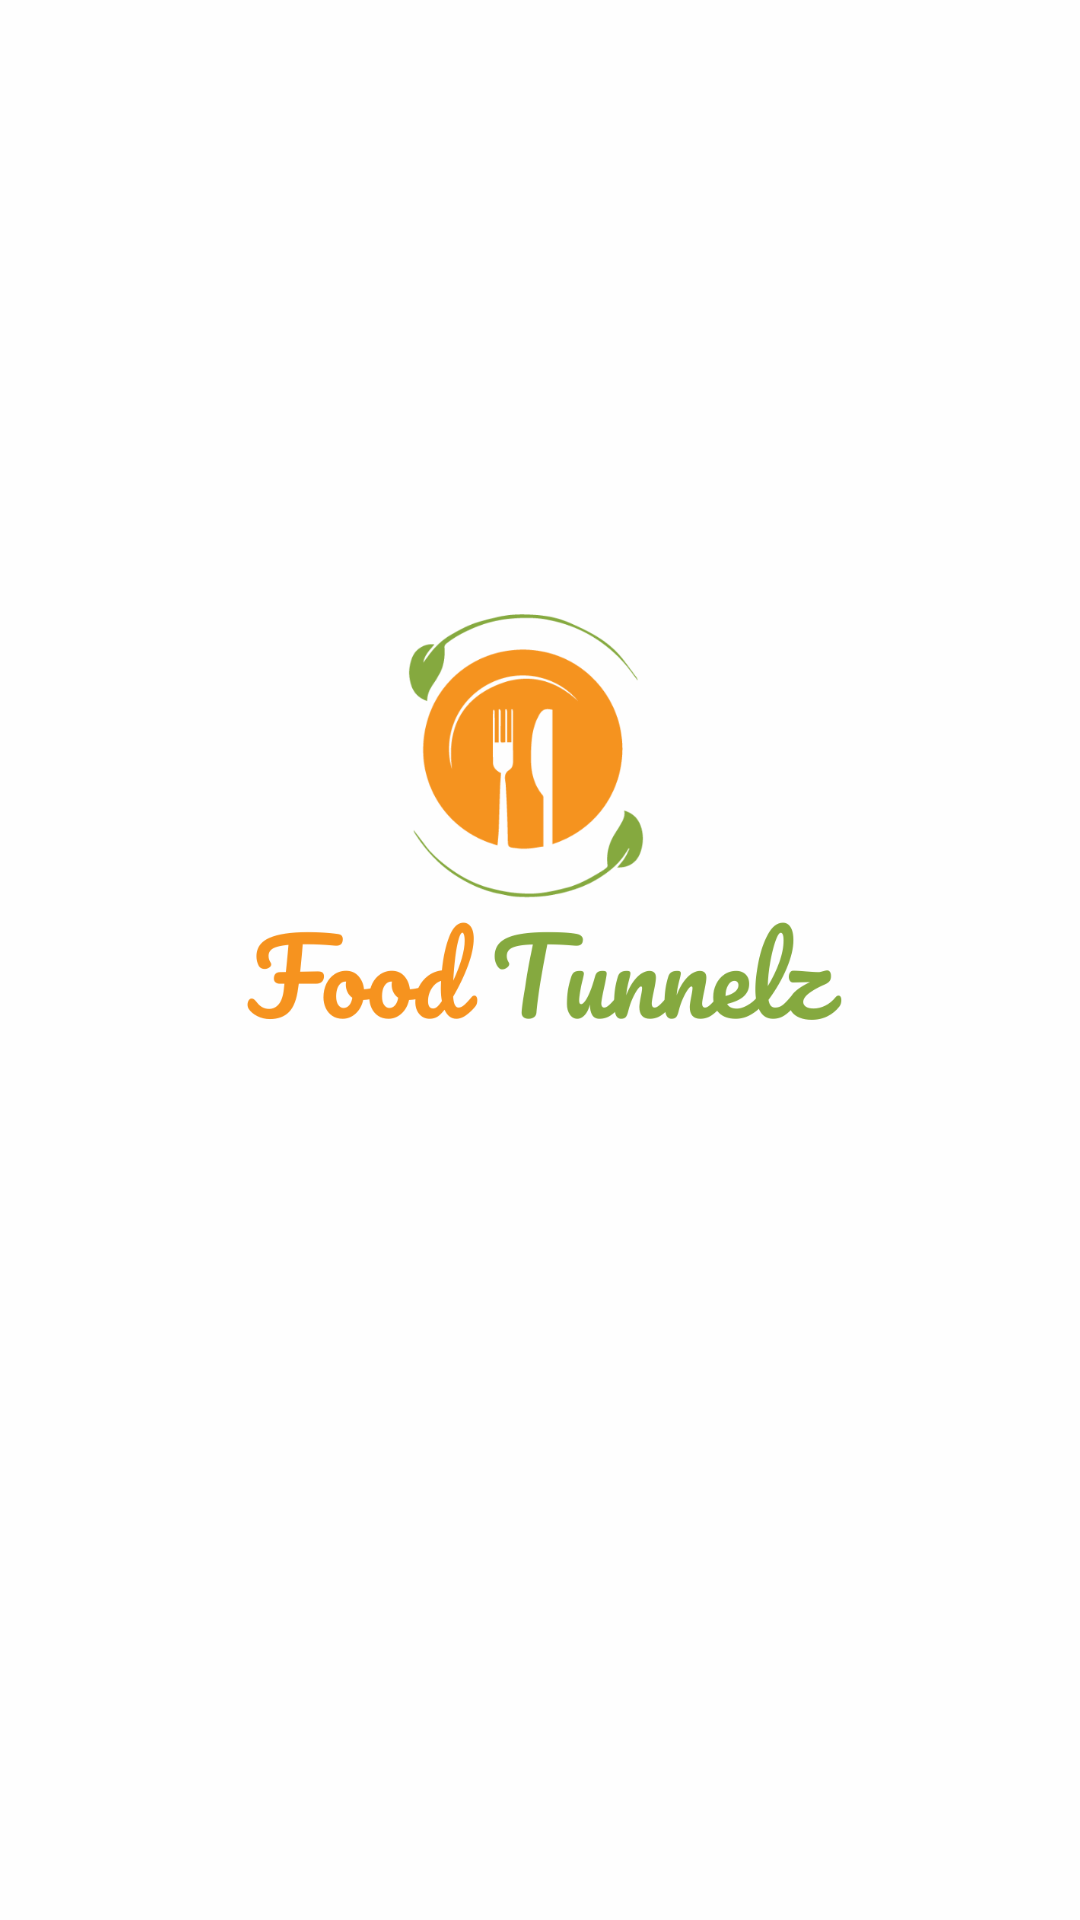

Reconstruct the res/layout file that produces this screen, plus the resources it refers to.
<!-- AndroidManifest.xml: activity theme Theme.AppCompat.Light.NoActionBar.FullScreen -->
<!-- res/layout/activity_splash.xml -->
<?xml version="1.0" encoding="utf-8"?>
<androidx.constraintlayout.widget.ConstraintLayout
    xmlns:android="http://schemas.android.com/apk/res/android"
    xmlns:app="http://schemas.android.com/apk/res-auto"
    xmlns:tools="http://schemas.android.com/tools"
    android:layout_width="match_parent"
    android:layout_height="match_parent"
    android:background="#FEFEFE"
    tools:context=".SplashActivity">

    <ImageView
        android:layout_marginBottom="90dp"
        android:src="@drawable/splash_logo"
        android:layout_width="210dp"
        android:layout_height="210dp"
        app:layout_constraintBottom_toBottomOf="parent"
        app:layout_constraintEnd_toEndOf="parent"
        app:layout_constraintStart_toStartOf="parent"
        app:layout_constraintTop_toTopOf="parent"></ImageView>

</androidx.constraintlayout.widget.ConstraintLayout>
<!-- resources referenced by this layout -->
<resources>
  <!-- drawable splash_logo: png bitmap (drawable-v24, 56976 bytes) -->
  <style name="Theme.AppCompat.Light.NoActionBar.FullScreen" parent="@style/Theme.AppCompat.Light.NoActionBar">
          <item name="android:windowNoTitle">true</item>
          <item name="android:windowActionBar">false</item>
          <item name="android:windowFullscreen">true</item>
          <item name="android:windowContentOverlay">@null</item>
      </style>
</resources>
